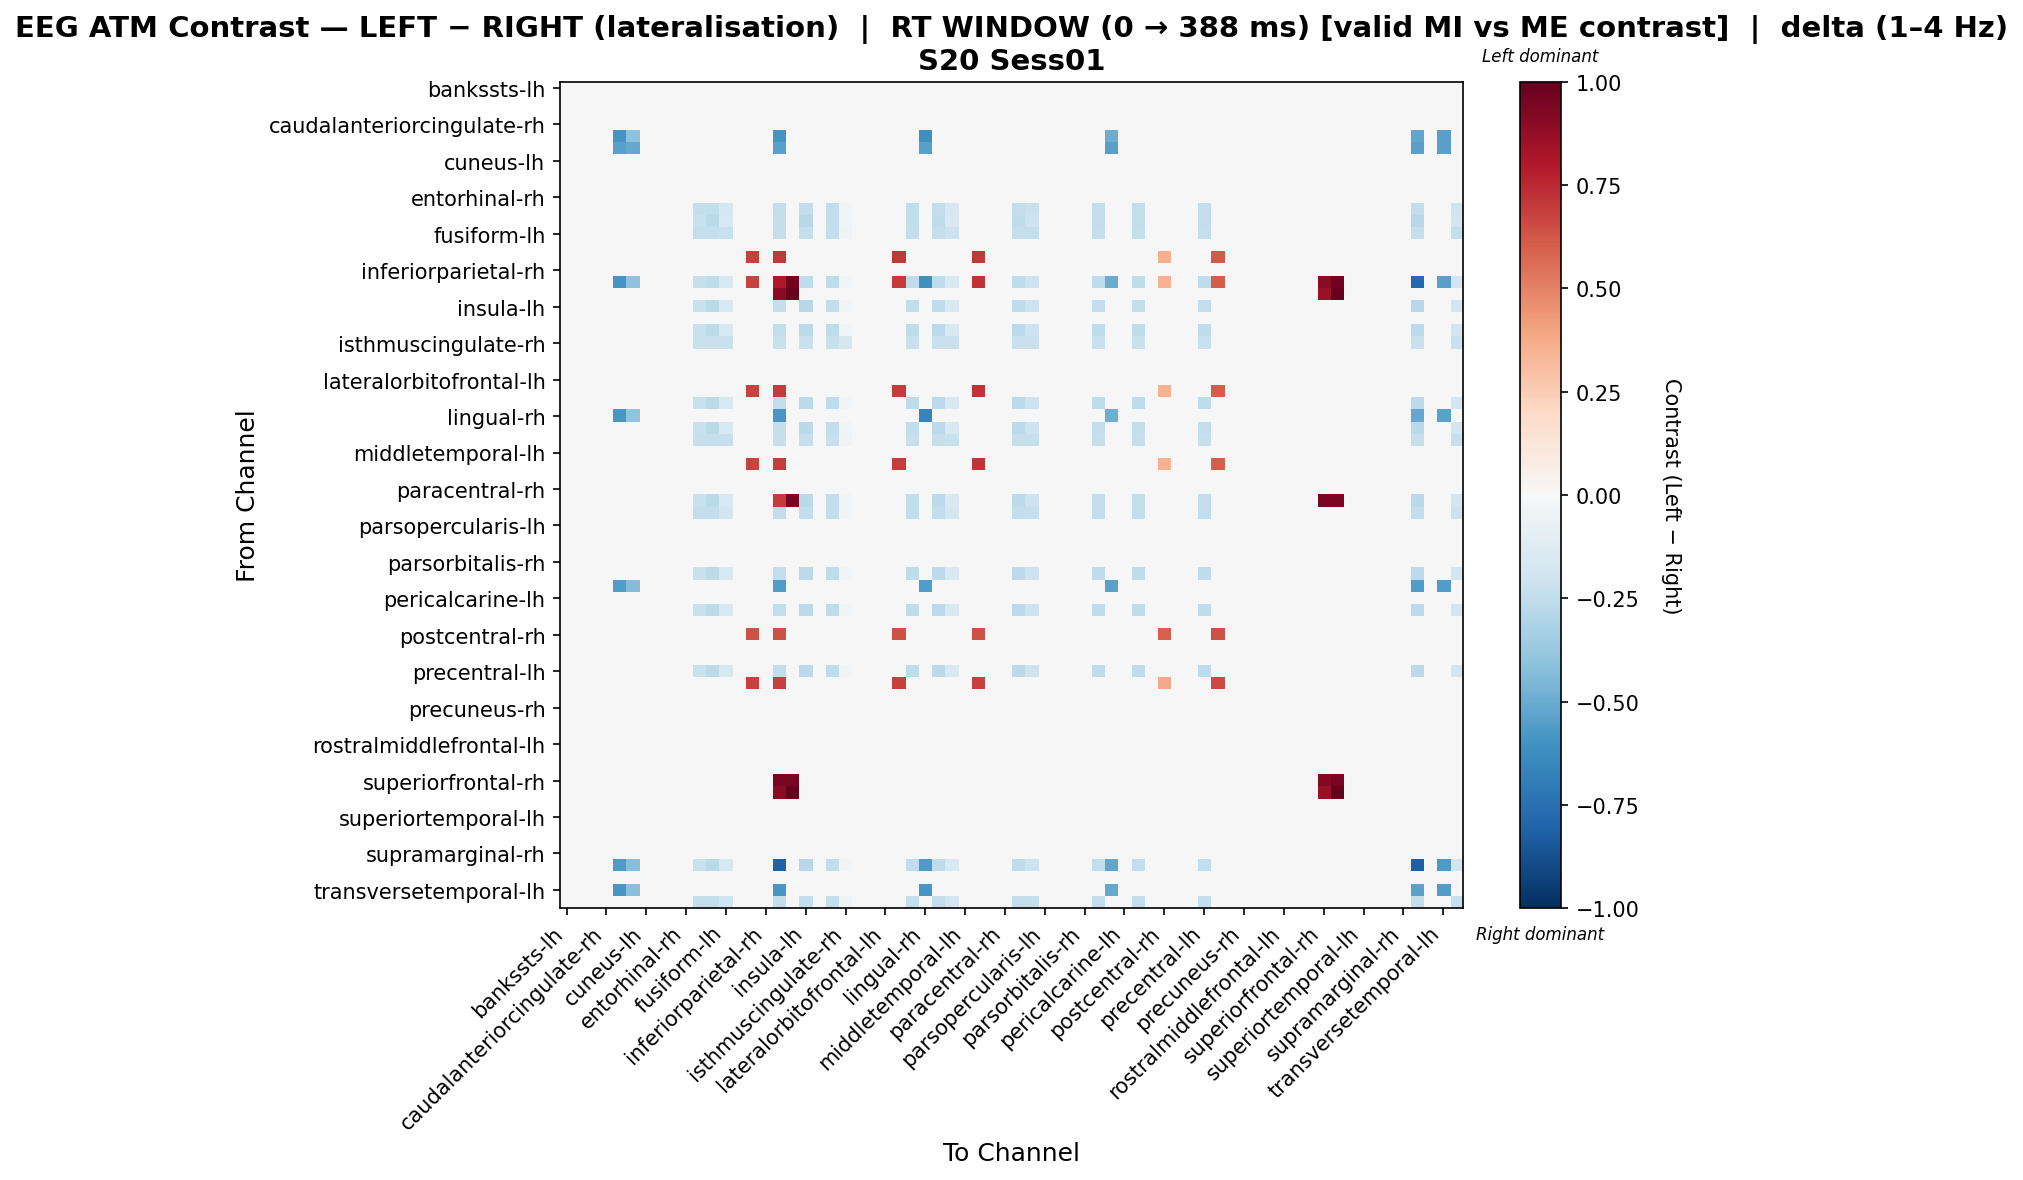

Values plotted in this chart, from the file beside it:
, bankssts-lh, bankssts-rh, caudalanteriorcingulate-lh, caudalanteriorcingulate-rh, caudalmiddlefrontal-lh, caudalmiddlefrontal-rh, cuneus-lh, cuneus-rh, entorhinal-lh, entorhinal-rh, frontalpole-lh, frontalpole-rh, fusiform-lh, fusiform-rh, inferiorparietal-lh, inferiorparietal-rh, inferiortemporal-lh, inferiortemporal-rh, insula-lh, insula-rh, isthmuscingulate-lh, isthmuscingulate-rh, lateraloccipital-lh
bankssts-lh, 0.0, 0.0, 0.0, 0.0, 0.0, 0.0, 0.0, 0.0, 0.0, 0.0, 0.0, 0.0, 0.0, 0.0, 0.0, 0.0, 0.0, 0.0, 0.0, 0.0, 0.0, 0.0, 0.0
bankssts-rh, 0.0, 0.0, 0.0, 0.0, 0.0, 0.0, 0.0, 0.0, 0.0, 0.0, 0.0, 0.0, 0.0, 0.0, 0.0, 0.0, 0.0, 0.0, 0.0, 0.0, 0.0, 0.0, 0.0
caudalanteriorcingulate-lh, 0.0, 0.0, 0.0, 0.0, 0.0, 0.0, 0.0, 0.0, 0.0, 0.0, 0.0, 0.0, 0.0, 0.0, 0.0, 0.0, 0.0, 0.0, 0.0, 0.0, 0.0, 0.0, 0.0
caudalanteriorcingulate-rh, 0.0, 0.0, 0.0, 0.0, 0.0, 0.0, 0.0, 0.0, 0.0, 0.0, 0.0, 0.0, 0.0, 0.0, 0.0, 0.0, 0.0, 0.0, 0.0, 0.0, 0.0, 0.0, 0.0
caudalmiddlefrontal-lh, 0.0, 0.0, 0.0, 0.0, -0.59, -0.4084, 0.0, 0.0, 0.0, 0.0, 0.0, 0.0, 0.0, 0.0, 0.0, 0.0, -0.59, 0.0, 0.0, 0.0, 0.0, 0.0, 0.0
caudalmiddlefrontal-rh, 0.0, 0.0, 0.0, 0.0, -0.5422, -0.5136, 0.0, 0.0, 0.0, 0.0, 0.0, 0.0, 0.0, 0.0, 0.0, 0.0, -0.5422, 0.0, 0.0, 0.0, 0.0, 0.0, 0.0
cuneus-lh, 0.0, 0.0, 0.0, 0.0, 0.0, 0.0, 0.0, 0.0, 0.0, 0.0, 0.0, 0.0, 0.0, 0.0, 0.0, 0.0, 0.0, 0.0, 0.0, 0.0, 0.0, 0.0, 0.0
cuneus-rh, 0.0, 0.0, 0.0, 0.0, 0.0, 0.0, 0.0, 0.0, 0.0, 0.0, 0.0, 0.0, 0.0, 0.0, 0.0, 0.0, 0.0, 0.0, 0.0, 0.0, 0.0, 0.0, 0.0
entorhinal-lh, 0.0, 0.0, 0.0, 0.0, 0.0, 0.0, 0.0, 0.0, 0.0, 0.0, 0.0, 0.0, 0.0, 0.0, 0.0, 0.0, 0.0, 0.0, 0.0, 0.0, 0.0, 0.0, 0.0
entorhinal-rh, 0.0, 0.0, 0.0, 0.0, 0.0, 0.0, 0.0, 0.0, 0.0, 0.0, 0.0, 0.0, 0.0, 0.0, 0.0, 0.0, 0.0, 0.0, 0.0, 0.0, 0.0, 0.0, 0.0
frontalpole-lh, 0.0, 0.0, 0.0, 0.0, 0.0, 0.0, 0.0, 0.0, 0.0, 0.0, -0.2396, -0.2492, -0.1725, 0.0, 0.0, 0.0, -0.2492, 0.0, -0.2492, 0.0, -0.2492, -0.02875, 0.0
frontalpole-rh, 0.0, 0.0, 0.0, 0.0, 0.0, 0.0, 0.0, 0.0, 0.0, 0.0, -0.2221, -0.2665, -0.1599, 0.0, 0.0, 0.0, -0.2399, 0.0, -0.2754, 0.0, -0.2487, -0.02665, 0.0
fusiform-lh, 0.0, 0.0, 0.0, 0.0, 0.0, 0.0, 0.0, 0.0, 0.0, 0.0, -0.2354, -0.2354, -0.223, 0.0, 0.0, 0.0, -0.2354, 0.0, -0.2354, 0.0, -0.2354, -0.03717, 0.0
fusiform-rh, 0.0, 0.0, 0.0, 0.0, 0.0, 0.0, 0.0, 0.0, 0.0, 0.0, 0.0, 0.0, 0.0, 0.0, 0.0, 0.0, 0.0, 0.0, 0.0, 0.0, 0.0, 0.0, 0.0
inferiorparietal-lh, 0.0, 0.0, 0.0, 0.0, 0.0, 0.0, 0.0, 0.0, 0.0, 0.0, 0.0, 0.0, 0.0, 0.0, 0.6827, 0.0, 0.7062, 0.0, 0.0, 0.0, 0.0, 0.0, 0.0
inferiorparietal-rh, 0.0, 0.0, 0.0, 0.0, 0.0, 0.0, 0.0, 0.0, 0.0, 0.0, 0.0, 0.0, 0.0, 0.0, 0.0, 0.0, 0.0, 0.0, 0.0, 0.0, 0.0, 0.0, 0.0
inferiortemporal-lh, 0.0, 0.0, 0.0, 0.0, -0.59, -0.4084, 0.0, 0.0, 0.0, 0.0, -0.2275, -0.2548, -0.1638, 0.0, 0.6785, 0.0, 0.7993, 0.9676, -0.2548, 0.0, -0.2548, -0.02729, 0.0
inferiortemporal-rh, 0.0, 0.0, 0.0, 0.0, 0.0, 0.0, 0.0, 0.0, 0.0, 0.0, 0.0, 0.0, 0.0, 0.0, 0.0, 0.0, 0.9, 1.0, 0.0, 0.0, 0.0, 0.0, 0.0
insula-lh, 0.0, 0.0, 0.0, 0.0, 0.0, 0.0, 0.0, 0.0, 0.0, 0.0, -0.2221, -0.2665, -0.1599, 0.0, 0.0, 0.0, -0.2399, 0.0, -0.2754, 0.0, -0.2487, -0.02665, 0.0
insula-rh, 0.0, 0.0, 0.0, 0.0, 0.0, 0.0, 0.0, 0.0, 0.0, 0.0, 0.0, 0.0, 0.0, 0.0, 0.0, 0.0, 0.0, 0.0, 0.0, 0.0, 0.0, 0.0, 0.0
isthmuscingulate-lh, 0.0, 0.0, 0.0, 0.0, 0.0, 0.0, 0.0, 0.0, 0.0, 0.0, -0.2247, -0.2607, -0.1618, 0.0, 0.0, 0.0, -0.2427, 0.0, -0.2607, 0.0, -0.2517, -0.02697, 0.0
isthmuscingulate-rh, 0.0, 0.0, 0.0, 0.0, 0.0, 0.0, 0.0, 0.0, 0.0, 0.0, -0.2249, -0.2249, -0.2249, 0.0, 0.0, 0.0, -0.2249, 0.0, -0.2249, 0.0, -0.2249, -0.1687, 0.0
lateraloccipital-lh, 0.0, 0.0, 0.0, 0.0, 0.0, 0.0, 0.0, 0.0, 0.0, 0.0, 0.0, 0.0, 0.0, 0.0, 0.0, 0.0, 0.0, 0.0, 0.0, 0.0, 0.0, 0.0, 0.0
lateraloccipital-rh, 0.0, 0.0, 0.0, 0.0, 0.0, 0.0, 0.0, 0.0, 0.0, 0.0, 0.0, 0.0, 0.0, 0.0, 0.0, 0.0, 0.0, 0.0, 0.0, 0.0, 0.0, 0.0, 0.0
lateralorbitofrontal-lh, 0.0, 0.0, 0.0, 0.0, 0.0, 0.0, 0.0, 0.0, 0.0, 0.0, 0.0, 0.0, 0.0, 0.0, 0.0, 0.0, 0.0, 0.0, 0.0, 0.0, 0.0, 0.0, 0.0
lateralorbitofrontal-rh, 0.0, 0.0, 0.0, 0.0, 0.0, 0.0, 0.0, 0.0, 0.0, 0.0, 0.0, 0.0, 0.0, 0.0, 0.6785, 0.0, 0.7019, 0.0, 0.0, 0.0, 0.0, 0.0, 0.0
lingual-lh, 0.0, 0.0, 0.0, 0.0, 0.0, 0.0, 0.0, 0.0, 0.0, 0.0, -0.2247, -0.2607, -0.1618, 0.0, 0.0, 0.0, -0.2427, 0.0, -0.2607, 0.0, -0.2517, -0.02697, 0.0
lingual-rh, 0.0, 0.0, 0.0, 0.0, -0.5795, -0.4012, 0.0, 0.0, 0.0, 0.0, 0.0, 0.0, 0.0, 0.0, 0.0, 0.0, -0.5795, 0.0, 0.0, 0.0, 0.0, 0.0, 0.0
medialorbitofrontal-lh, 0.0, 0.0, 0.0, 0.0, 0.0, 0.0, 0.0, 0.0, 0.0, 0.0, -0.2231, -0.2678, -0.1607, 0.0, 0.0, 0.0, -0.241, 0.0, -0.2678, 0.0, -0.2499, -0.02678, 0.0
medialorbitofrontal-rh, 0.0, 0.0, 0.0, 0.0, 0.0, 0.0, 0.0, 0.0, 0.0, 0.0, -0.2338, -0.2338, -0.2338, 0.0, 0.0, 0.0, -0.2338, 0.0, -0.2338, 0.0, -0.2338, -0.03897, 0.0
middletemporal-lh, 0.0, 0.0, 0.0, 0.0, 0.0, 0.0, 0.0, 0.0, 0.0, 0.0, 0.0, 0.0, 0.0, 0.0, 0.0, 0.0, 0.0, 0.0, 0.0, 0.0, 0.0, 0.0, 0.0
middletemporal-rh, 0.0, 0.0, 0.0, 0.0, 0.0, 0.0, 0.0, 0.0, 0.0, 0.0, 0.0, 0.0, 0.0, 0.0, 0.6785, 0.0, 0.7019, 0.0, 0.0, 0.0, 0.0, 0.0, 0.0
paracentral-lh, 0.0, 0.0, 0.0, 0.0, 0.0, 0.0, 0.0, 0.0, 0.0, 0.0, 0.0, 0.0, 0.0, 0.0, 0.0, 0.0, 0.0, 0.0, 0.0, 0.0, 0.0, 0.0, 0.0
paracentral-rh, 0.0, 0.0, 0.0, 0.0, 0.0, 0.0, 0.0, 0.0, 0.0, 0.0, 0.0, 0.0, 0.0, 0.0, 0.0, 0.0, 0.0, 0.0, 0.0, 0.0, 0.0, 0.0, 0.0
parahippocampal-lh, 0.0, 0.0, 0.0, 0.0, 0.0, 0.0, 0.0, 0.0, 0.0, 0.0, -0.2231, -0.2678, -0.1607, 0.0, 0.0, 0.0, 0.7007, 0.9417, -0.2678, 0.0, -0.2499, -0.02678, 0.0
parahippocampal-rh, 0.0, 0.0, 0.0, 0.0, 0.0, 0.0, 0.0, 0.0, 0.0, 0.0, -0.2443, -0.2443, -0.1832, 0.0, 0.0, 0.0, -0.2443, 0.0, -0.2443, 0.0, -0.2443, -0.03054, 0.0
parsopercularis-lh, 0.0, 0.0, 0.0, 0.0, 0.0, 0.0, 0.0, 0.0, 0.0, 0.0, 0.0, 0.0, 0.0, 0.0, 0.0, 0.0, 0.0, 0.0, 0.0, 0.0, 0.0, 0.0, 0.0
parsopercularis-rh, 0.0, 0.0, 0.0, 0.0, 0.0, 0.0, 0.0, 0.0, 0.0, 0.0, 0.0, 0.0, 0.0, 0.0, 0.0, 0.0, 0.0, 0.0, 0.0, 0.0, 0.0, 0.0, 0.0
parsorbitalis-lh, 0.0, 0.0, 0.0, 0.0, 0.0, 0.0, 0.0, 0.0, 0.0, 0.0, 0.0, 0.0, 0.0, 0.0, 0.0, 0.0, 0.0, 0.0, 0.0, 0.0, 0.0, 0.0, 0.0
parsorbitalis-rh, 0.0, 0.0, 0.0, 0.0, 0.0, 0.0, 0.0, 0.0, 0.0, 0.0, 0.0, 0.0, 0.0, 0.0, 0.0, 0.0, 0.0, 0.0, 0.0, 0.0, 0.0, 0.0, 0.0
parstriangularis-lh, 0.0, 0.0, 0.0, 0.0, 0.0, 0.0, 0.0, 0.0, 0.0, 0.0, -0.2247, -0.2607, -0.1618, 0.0, 0.0, 0.0, -0.2427, 0.0, -0.2607, 0.0, -0.2517, -0.02697, 0.0
parstriangularis-rh, 0.0, 0.0, 0.0, 0.0, -0.5589, -0.4374, 0.0, 0.0, 0.0, 0.0, 0.0, 0.0, 0.0, 0.0, 0.0, 0.0, -0.5589, 0.0, 0.0, 0.0, 0.0, 0.0, 0.0
pericalcarine-lh, 0.0, 0.0, 0.0, 0.0, 0.0, 0.0, 0.0, 0.0, 0.0, 0.0, 0.0, 0.0, 0.0, 0.0, 0.0, 0.0, 0.0, 0.0, 0.0, 0.0, 0.0, 0.0, 0.0
pericalcarine-rh, 0.0, 0.0, 0.0, 0.0, 0.0, 0.0, 0.0, 0.0, 0.0, 0.0, -0.2247, -0.2607, -0.1618, 0.0, 0.0, 0.0, -0.2427, 0.0, -0.2607, 0.0, -0.2517, -0.02697, 0.0
postcentral-lh, 0.0, 0.0, 0.0, 0.0, 0.0, 0.0, 0.0, 0.0, 0.0, 0.0, 0.0, 0.0, 0.0, 0.0, 0.0, 0.0, 0.0, 0.0, 0.0, 0.0, 0.0, 0.0, 0.0
postcentral-rh, 0.0, 0.0, 0.0, 0.0, 0.0, 0.0, 0.0, 0.0, 0.0, 0.0, 0.0, 0.0, 0.0, 0.0, 0.6344, 0.0, 0.6344, 0.0, 0.0, 0.0, 0.0, 0.0, 0.0
posteriorcingulate-lh, 0.0, 0.0, 0.0, 0.0, 0.0, 0.0, 0.0, 0.0, 0.0, 0.0, 0.0, 0.0, 0.0, 0.0, 0.0, 0.0, 0.0, 0.0, 0.0, 0.0, 0.0, 0.0, 0.0
posteriorcingulate-rh, 0.0, 0.0, 0.0, 0.0, 0.0, 0.0, 0.0, 0.0, 0.0, 0.0, 0.0, 0.0, 0.0, 0.0, 0.0, 0.0, 0.0, 0.0, 0.0, 0.0, 0.0, 0.0, 0.0
precentral-lh, 0.0, 0.0, 0.0, 0.0, 0.0, 0.0, 0.0, 0.0, 0.0, 0.0, -0.2247, -0.2607, -0.1618, 0.0, 0.0, 0.0, -0.2427, 0.0, -0.2607, 0.0, -0.2517, -0.02697, 0.0
precentral-rh, 0.0, 0.0, 0.0, 0.0, 0.0, 0.0, 0.0, 0.0, 0.0, 0.0, 0.0, 0.0, 0.0, 0.0, 0.6826, 0.0, 0.6826, 0.0, 0.0, 0.0, 0.0, 0.0, 0.0
precuneus-lh, 0.0, 0.0, 0.0, 0.0, 0.0, 0.0, 0.0, 0.0, 0.0, 0.0, 0.0, 0.0, 0.0, 0.0, 0.0, 0.0, 0.0, 0.0, 0.0, 0.0, 0.0, 0.0, 0.0
precuneus-rh, 0.0, 0.0, 0.0, 0.0, 0.0, 0.0, 0.0, 0.0, 0.0, 0.0, 0.0, 0.0, 0.0, 0.0, 0.0, 0.0, 0.0, 0.0, 0.0, 0.0, 0.0, 0.0, 0.0
rostralanteriorcingulate-lh, 0.0, 0.0, 0.0, 0.0, 0.0, 0.0, 0.0, 0.0, 0.0, 0.0, 0.0, 0.0, 0.0, 0.0, 0.0, 0.0, 0.0, 0.0, 0.0, 0.0, 0.0, 0.0, 0.0
rostralanteriorcingulate-rh, 0.0, 0.0, 0.0, 0.0, 0.0, 0.0, 0.0, 0.0, 0.0, 0.0, 0.0, 0.0, 0.0, 0.0, 0.0, 0.0, 0.0, 0.0, 0.0, 0.0, 0.0, 0.0, 0.0
rostralmiddlefrontal-lh, 0.0, 0.0, 0.0, 0.0, 0.0, 0.0, 0.0, 0.0, 0.0, 0.0, 0.0, 0.0, 0.0, 0.0, 0.0, 0.0, 0.0, 0.0, 0.0, 0.0, 0.0, 0.0, 0.0
rostralmiddlefrontal-rh, 0.0, 0.0, 0.0, 0.0, 0.0, 0.0, 0.0, 0.0, 0.0, 0.0, 0.0, 0.0, 0.0, 0.0, 0.0, 0.0, 0.0, 0.0, 0.0, 0.0, 0.0, 0.0, 0.0
superiorfrontal-lh, 0.0, 0.0, 0.0, 0.0, 0.0, 0.0, 0.0, 0.0, 0.0, 0.0, 0.0, 0.0, 0.0, 0.0, 0.0, 0.0, 0.0, 0.0, 0.0, 0.0, 0.0, 0.0, 0.0
superiorfrontal-rh, 0.0, 0.0, 0.0, 0.0, 0.0, 0.0, 0.0, 0.0, 0.0, 0.0, 0.0, 0.0, 0.0, 0.0, 0.0, 0.0, 0.9505, 0.9505, 0.0, 0.0, 0.0, 0.0, 0.0
superiorparietal-lh, 0.0, 0.0, 0.0, 0.0, 0.0, 0.0, 0.0, 0.0, 0.0, 0.0, 0.0, 0.0, 0.0, 0.0, 0.0, 0.0, 0.9, 1.0, 0.0, 0.0, 0.0, 0.0, 0.0
superiorparietal-rh, 0.0, 0.0, 0.0, 0.0, 0.0, 0.0, 0.0, 0.0, 0.0, 0.0, 0.0, 0.0, 0.0, 0.0, 0.0, 0.0, 0.0, 0.0, 0.0, 0.0, 0.0, 0.0, 0.0
... 8 more rows
